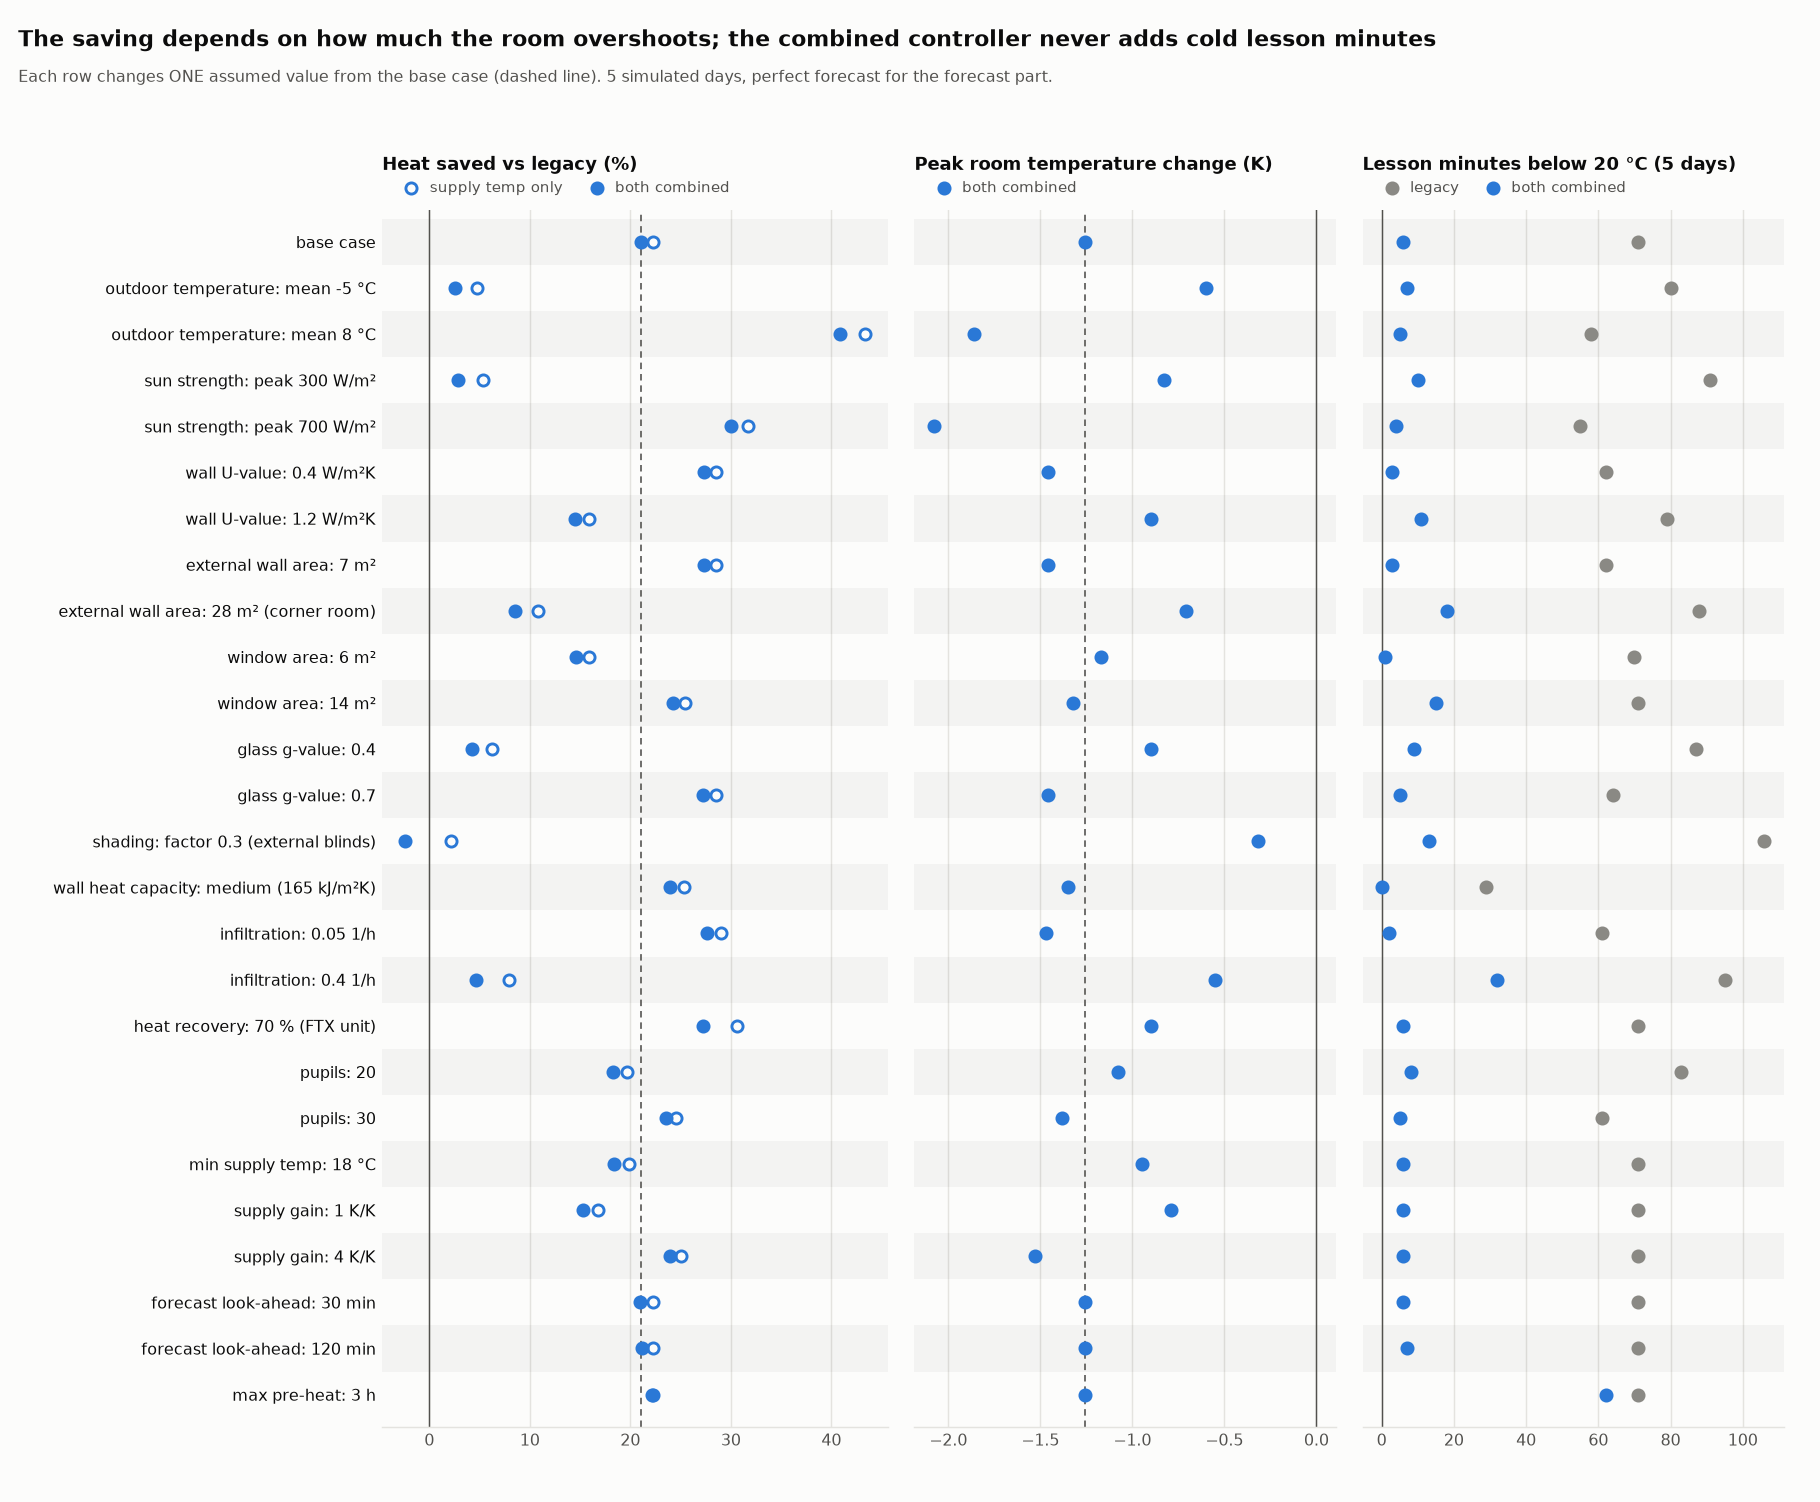

The data file committed next to this chart (first rows):
group, case, legacy_heat_kWh, legacy_peak_C, legacy_purge_min, forecast_heating_saving_pct, forecast_heating_peak_change_K, forecast_heating_purge_min, forecast_heating_cold_lesson_min, supply_temp_saving_pct, supply_temp_peak_change_K, supply_temp_purge_min, supply_temp_cold_lesson_min, combined_saving_pct, combined_peak_change_K, combined_purge_min, combined_cold_lesson_min, legacy_cold_lesson_min
base case, base case, 169.9, 25.45, 2206, -2.6, 0.02, 2325, 6, 22.3, -1.26, 444, 71, 21.1, -1.26, 457, 6, 71
outdoor temperature, mean -5 °C, 226.0, 24.01, 42, -2.4, 0.01, 164, 7, 4.7, -0.74, 0, 81, 2.6, -0.6, 0, 7, 80
outdoor temperature, mean 8 °C, 123.1, 27.08, 4301, -4.8, 0.03, 4742, 5, 43.3, -1.86, 2224, 58, 40.9, -1.86, 2320, 5, 58
sun strength, peak 300 W/m², 159.9, 23.75, 0, -2.2, 0.0, 0, 10, 5.3, -0.91, 0, 91, 2.9, -0.83, 0, 10, 91
sun strength, peak 700 W/m², 189.5, 27.63, 4383, -4.3, 0.03, 4717, 4, 31.7, -2.09, 2452, 55, 30.0, -2.08, 2711, 4, 55
wall U-value, 0.4 W/m²K, 176.8, 26.16, 3049, -3.1, 0.03, 3188, 3, 28.5, -1.47, 1090, 62, 27.3, -1.46, 1168, 3, 62
wall U-value, 1.2 W/m²K, 165.9, 24.77, 1429, -2.4, 0.01, 1513, 11, 15.9, -0.89, 0, 79, 14.5, -0.9, 0, 11, 79
external wall area, 7 m², 176.8, 26.16, 3049, -3.1, 0.03, 3188, 3, 28.5, -1.47, 1090, 62, 27.3, -1.46, 1168, 3, 62
external wall area, 28 m² (corner room), 164.9, 24.36, 764, -3.2, -0.01, 1002, 18, 10.8, -0.78, 0, 88, 8.5, -0.71, 0, 18, 88
window area, 6 m², 161.1, 24.62, 1135, -2.8, 0.02, 1233, 1, 15.9, -1.18, 0, 70, 14.6, -1.17, 0, 1, 70
window area, 14 m², 175.7, 26.25, 2803, -2.7, 0.01, 3113, 15, 25.4, -1.31, 1304, 71, 24.2, -1.32, 1323, 15, 71
glass g-value, 0.4, 157.9, 24.0, 2, -2.0, 0.0, 2, 9, 6.2, -0.94, 0, 87, 4.2, -0.9, 0, 9, 87
glass g-value, 0.7, 177.6, 26.36, 3105, -2.9, 0.02, 3385, 5, 28.5, -1.47, 1331, 64, 27.2, -1.46, 1373, 5, 64
shading, factor 0.3 (external blinds), 170.6, 22.65, 0, -5.1, 0.32, 0, 13, 2.2, -0.55, 0, 110, -2.4, -0.32, 0, 13, 106
wall heat capacity, medium (165 kJ/m²K), 176.9, 26.27, 3256, -3.3, 0.01, 3453, 0, 25.3, -1.33, 1503, 29, 23.9, -1.35, 1600, 0, 29
infiltration, 0.05 1/h, 177.1, 26.2, 3113, -3.3, 0.03, 3263, 2, 29.0, -1.48, 1142, 61, 27.6, -1.47, 1220, 2, 61
infiltration, 0.4 1/h, 166.0, 24.12, 418, -4.7, 0.05, 776, 32, 7.9, -0.71, 0, 96, 4.6, -0.55, 0, 32, 95
heat recovery, 70 % (FTX unit), 46.7, 25.45, 2206, -5.0, 0.02, 2325, 6, 30.6, -0.91, 937, 71, 27.2, -0.9, 1052, 6, 71
pupils, 20, 142.6, 25.19, 1836, -2.7, 0.02, 1942, 8, 19.7, -1.08, 248, 83, 18.3, -1.08, 270, 8, 83
pupils, 30, 198.2, 25.66, 2528, -2.3, 0.01, 2631, 5, 24.5, -1.38, 566, 61, 23.5, -1.38, 657, 5, 61
min supply temp, 18 °C, 169.9, 25.45, 2206, -2.6, 0.02, 2325, 6, 19.9, -0.96, 809, 71, 18.4, -0.95, 913, 6, 71
supply gain, 1 K/K, 169.9, 25.45, 2206, -2.6, 0.02, 2325, 6, 16.8, -0.8, 1121, 71, 15.3, -0.79, 1176, 6, 71
supply gain, 4 K/K, 169.9, 25.45, 2206, -2.6, 0.02, 2325, 6, 25.0, -1.52, 0, 71, 23.9, -1.53, 0, 6, 71
forecast look-ahead, 30 min, 169.9, 25.45, 2206, -2.7, 0.02, 2323, 6, 22.3, -1.26, 444, 71, 21.0, -1.26, 460, 6, 71
forecast look-ahead, 120 min, 169.9, 25.45, 2206, -2.1, 0.02, 2300, 7, 22.3, -1.26, 444, 71, 21.2, -1.26, 455, 7, 71
max pre-heat, 3 h, 169.9, 25.45, 2206, 0.0, 0.0, 2200, 62, 22.3, -1.26, 444, 71, 22.2, -1.26, 436, 62, 71
